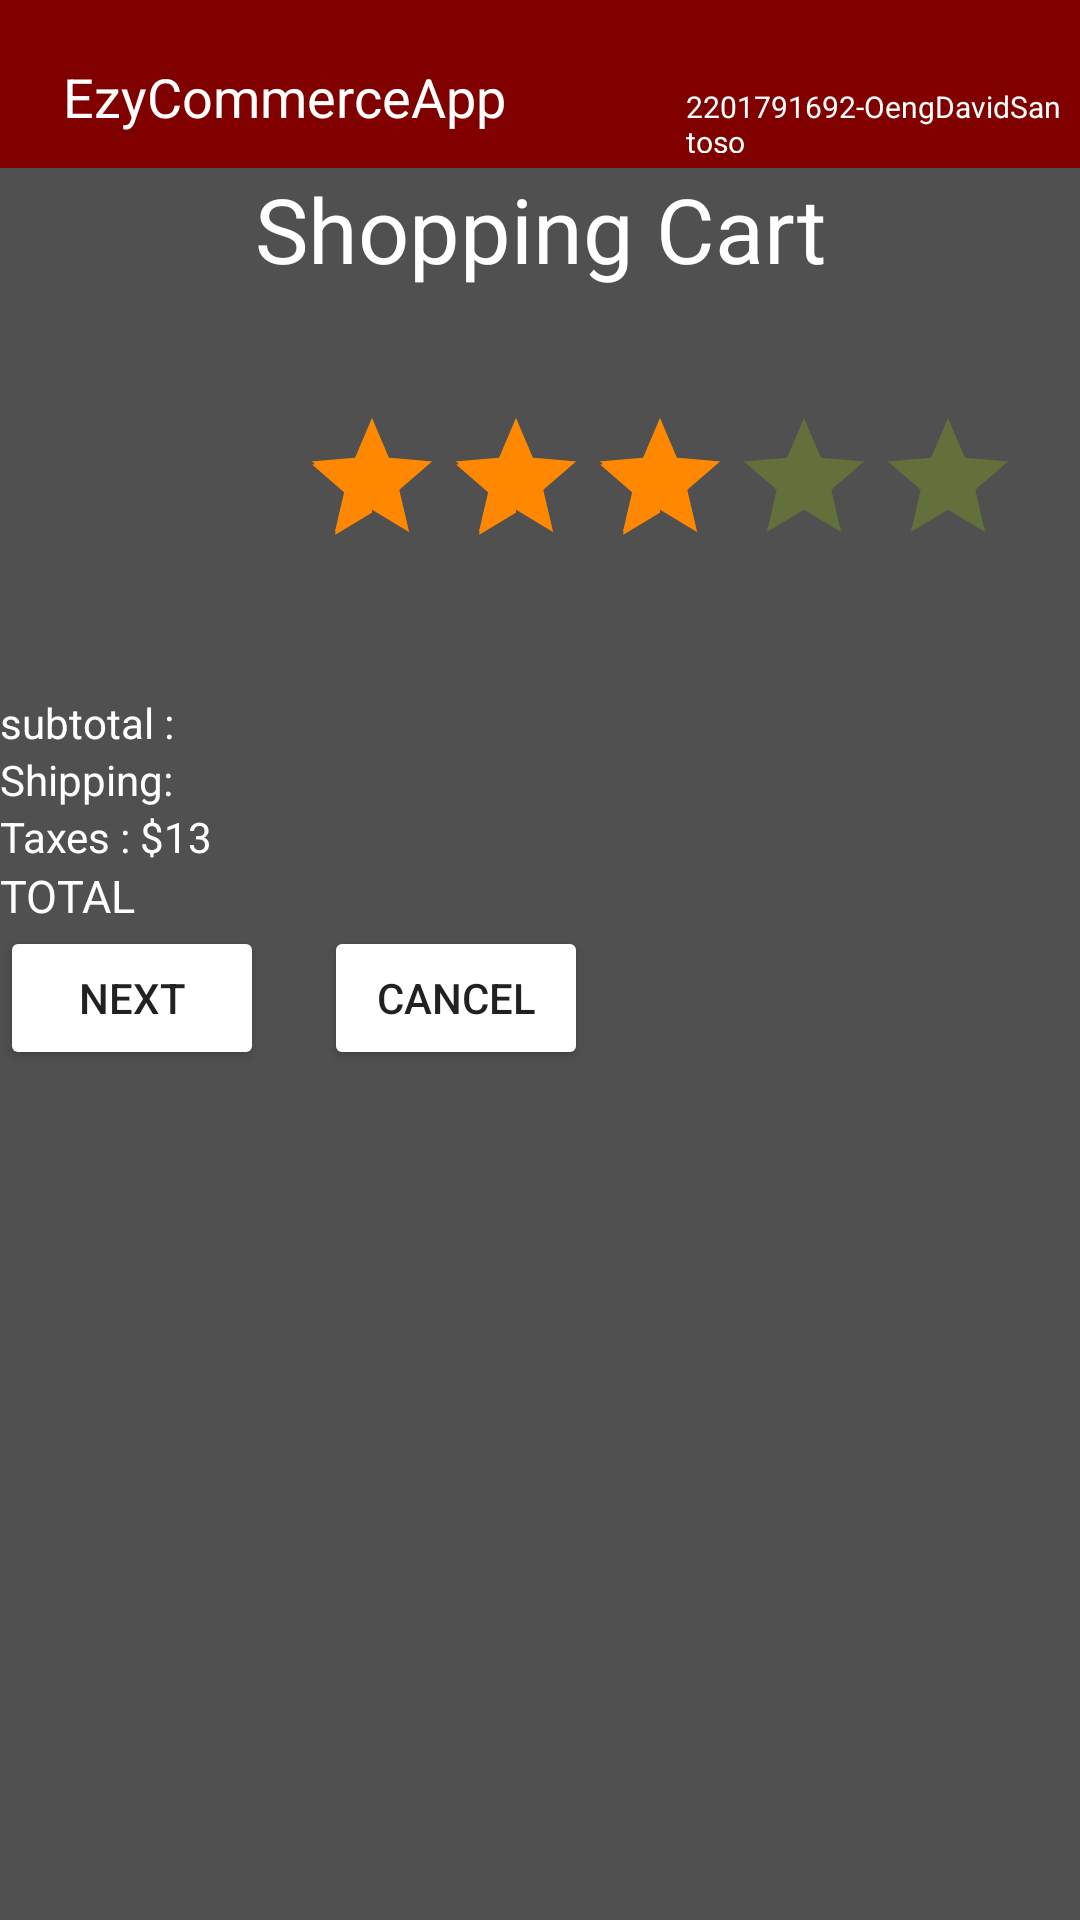

Layout XML and referenced resources for this Android screen:
<!-- AndroidManifest.xml: application theme Theme.EzyCommerceApp -->
<!-- res/layout/activity_checkout.xml -->
<?xml version="1.0" encoding="utf-8"?>
<LinearLayout xmlns:android="http://schemas.android.com/apk/res/android"
    xmlns:app="http://schemas.android.com/apk/res-auto"
    xmlns:tools="http://schemas.android.com/tools"
    android:layout_width="match_parent"
    android:layout_height="match_parent"
    android:background="#505050"
    android:orientation="vertical"
    tools:context=".Checkout">

    <include layout="@layout/appbar" />

    <TextView
        android:layout_width="match_parent"
        android:layout_height="wrap_content"
        android:text="Shopping Cart"
        android:textSize="30sp"
        android:textColor="@color/white"
        android:gravity="center"/>

    <LinearLayout xmlns:android="http://schemas.android.com/apk/res/android"
        xmlns:tools="http://schemas.android.com/tools"
        android:layout_width="match_parent"
        android:layout_height="wrap_content"
        android:orientation="horizontal">


        <ImageView
            android:id="@+id/imageView"
            android:layout_width="100dp"
            android:layout_height="100dp"
            android:layout_marginTop="20dp"
            tools:src="@drawable/img_placeholder" />

        <LinearLayout
            android:layout_width="match_parent"
            android:layout_height="wrap_content"
            android:orientation="vertical">

            <TextView
                android:id="@+id/textView"
                android:layout_width="wrap_content"
                android:layout_height="wrap_content"
                android:padding="10dp"
                tools:text="Lorem Ipsum"
                android:textColor="@color/white"/>

            <androidx.appcompat.widget.AppCompatRatingBar
                android:id="@+id/rating"
                android:layout_width="wrap_content"
                android:layout_height="wrap_content"
                android:numStars="5"
                android:rating="3"
                android:theme="@style/RatingBar" />

            <TextView
                android:id="@+id/price"
                android:layout_width="wrap_content"
                android:layout_height="wrap_content"
                android:padding="10dp"
                tools:text="Lorem Ipsum"
                android:textColor="@color/white"/>
        </LinearLayout>

    </LinearLayout>

    <TextView
        android:layout_width="match_parent"
        android:layout_height="wrap_content"
        android:text="subtotal : "
        android:textColor="@color/white"/>

    <TextView
        android:layout_width="match_parent"
        android:layout_height="wrap_content"
        android:text="Shipping:"
        android:textColor="@color/white"/>

    <TextView
        android:layout_width="match_parent"
        android:layout_height="wrap_content"
        android:text="Taxes : $13"
        android:textColor="@color/white"
        />


    <TextView
        android:layout_width="match_parent"
        android:layout_height="wrap_content"
        android:text="TOTAL"
        android:textSize="15sp"
        android:textColor="@color/white"/>

    <LinearLayout
        android:layout_width="match_parent"
        android:layout_height="150sp"
        android:orientation="horizontal">

        <Button
            android:id="@+id/nextbtn"
            android:layout_width="wrap_content"
            android:layout_height="wrap_content"
            android:layout_marginRight="20sp"
            android:text="Next"
            android:backgroundTint="@color/maroon" />

        <Button
            android:id="@+id/backbtn"
            android:layout_width="wrap_content"
            android:layout_height="wrap_content"
            android:text="Cancel"
            android:backgroundTint="@color/maroon"/>

    </LinearLayout>


</LinearLayout>
<!-- res/layout/appbar.xml (included above) -->
<?xml version="1.0" encoding="utf-8"?>
<androidx.appcompat.widget.Toolbar
    xmlns:android="http://schemas.android.com/apk/res/android"
    xmlns:app="http://schemas.android.com/apk/res-auto"
    android:layout_width="match_parent"
    android:layout_height="?attr/actionBarSize"
    android:background="#800000"
    android:id="@+id/mytoolbar"
    android:theme="@style/ThemeOverlay.AppCompat.DayNight">
    <LinearLayout
        android:layout_width="match_parent"
        android:layout_height="match_parent"
        android:orientation="horizontal"
        android:padding="5dp">

        <TextView
            android:layout_width="wrap_content"
            android:layout_height="wrap_content"
            android:text="EzyCommerceApp"
            android:textColor="@color/white"
            android:textSize="18dp"
            android:layout_marginRight="10sp"
            android:layout_marginTop="15sp"
            />
        <TextView
            android:layout_width="wrap_content"
            android:layout_height="wrap_content"
            android:text="2201791692-OengDavidSantoso"
            android:textSize="10sp"
            android:textColor="@color/white"
            android:layout_marginTop="15sp"
            android:layout_marginLeft="50dp"
         />
        <ImageView
            android:layout_width="30dp"
            android:layout_height="30dp"
            android:src="@drawable/ic_baseline_account_circle_24"
            android:layout_marginTop="15sp"
            android:layout_marginLeft="5dp"
        />


    </LinearLayout>

</androidx.appcompat.widget.Toolbar>
<!-- resources referenced by this layout -->
<resources>
  <style name="RatingBar">
          <item name="colorControlActivated">@android:color/holo_orange_dark</item>
          <item name="colorControlNormal">@android:color/holo_green_light</item>
      </style>
  <style name="Theme.EzyCommerceApp" parent="Theme.MaterialComponents.DayNight.NoActionBar">
          
          <item name="colorPrimary">@color/purple_500</item>
          <item name="colorPrimaryVariant">@color/purple_700</item>
          <item name="colorOnPrimary">@color/white</item>
          
          <item name="colorSecondary">@color/teal_200</item>
          <item name="colorSecondaryVariant">@color/teal_700</item>
          <item name="colorOnSecondary">@color/black</item>
          
          <item name="android:statusBarColor" tools:targetApi="l">?attr/colorPrimaryVariant</item>
          
      </style>
  <!-- not gathered from this repository: default colours our renderer supplied (Android Studio template values) -->
  <color name="purple_500">#FF6200EE</color>
  <color name="purple_700">#FF3700B3</color>
  <color name="teal_200">#FF03DAC5</color>
  <color name="teal_700">#FF018786</color>
  <color name="black">#FF000000</color>
  <color name="white">#FFFFFFFF</color>
</resources>
